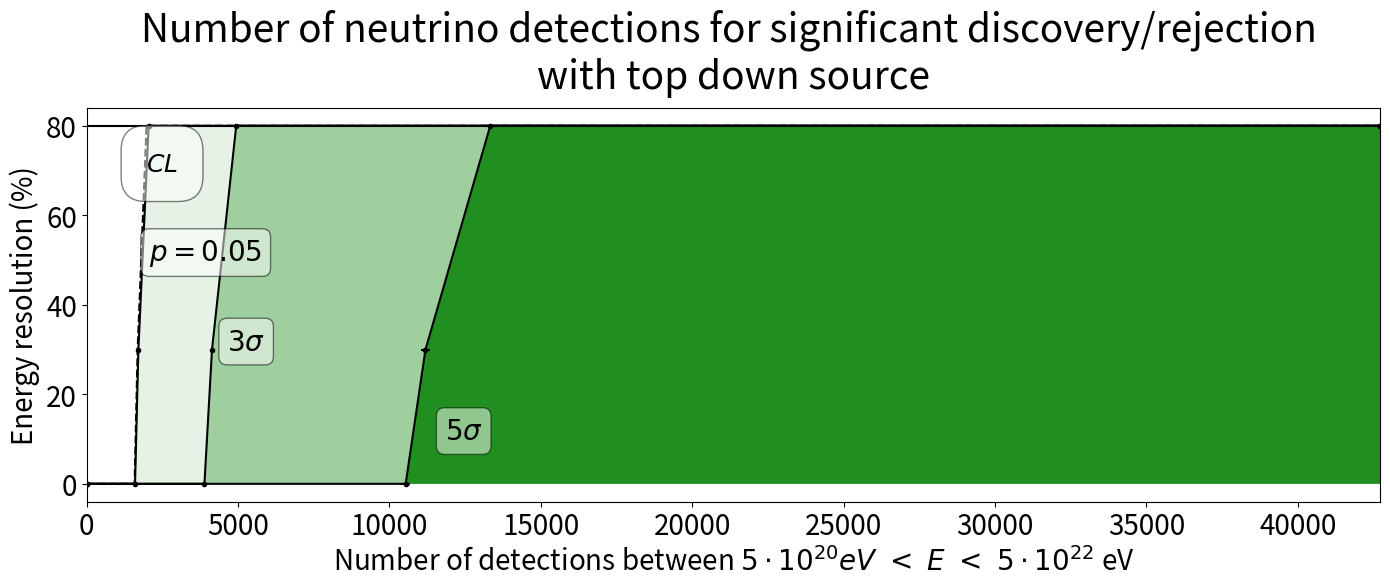
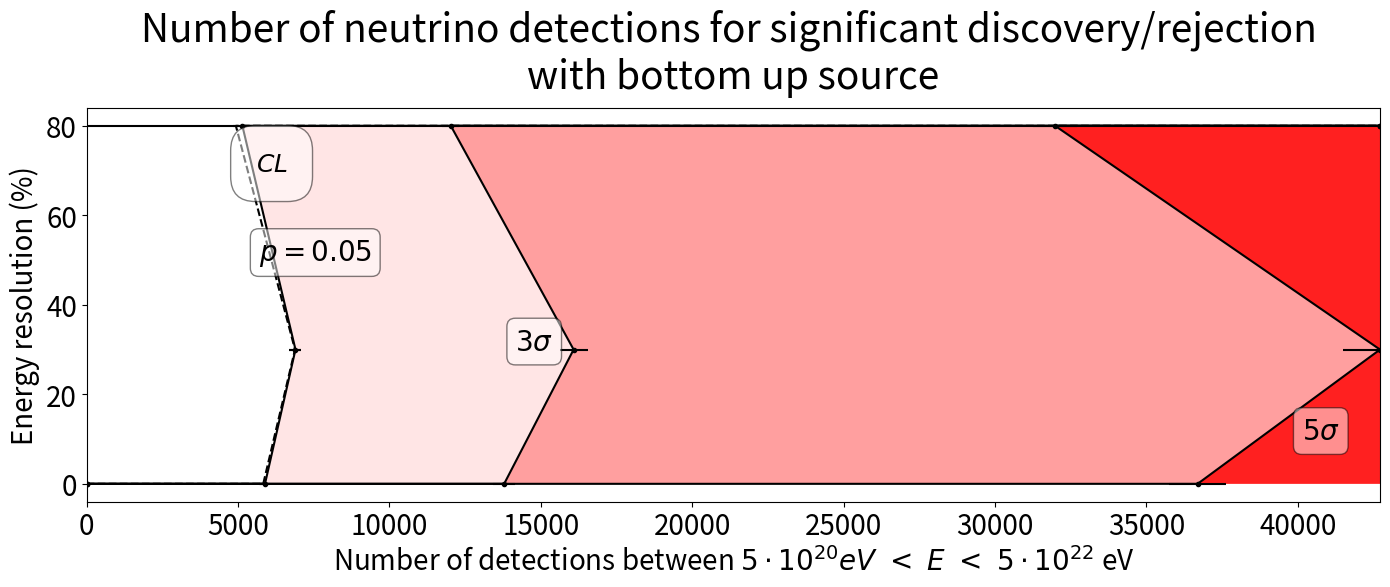

The matplotlib source for these figures, in order:
# -*- coding: utf-8 -*-
"""
Created on Fri Dec 22 17:43:52 2017

@author: mullerrs
"""

from matplotlib import pyplot as plt
import numpy as np
import sys

###############################################################################

def plot_ERES_N(col, X_MAX, ERES, CL, p_005, p_3s, p_5s, CL_err, p_005_err, p_3s_err, p_5s_err):
    X_MIN = 0
    #X_MAX = max(max(p_005[:], p_3s[:], p_5s[:]))
    Y_MIN = min(ERES)
    Y_MAX = max(ERES)
    
    # omweg om te bereiken wat ik wil met kleuren in de plot
    ERES = np.insert(ERES, 0, Y_MIN)
    ERES = np.append(ERES, Y_MAX)

    CL = np.insert(CL, 0, X_MIN)
    CL = np.append(CL, X_MAX)
    p_005 = np.insert(p_005, 0, X_MIN)
    p_005 = np.append(p_005, X_MAX)
    p_3s = np.insert(p_3s, 0, X_MIN)
    p_3s = np.append(p_3s, X_MAX)
    p_5s = np.insert(p_5s, 0, X_MIN)
    p_5s = np.append(p_5s, X_MAX)

    CL_err = np.insert(CL_err, 0, X_MIN)
    CL_err= np.append(CL_err, X_MAX)
    p_005_err = np.insert(p_005_err, 0, 0)
    p_005_err = np.append(p_005_err, 0)
    p_3s_err = np.insert(p_3s_err, 0, 0)
    p_3s_err = np.append(p_3s_err, 0)
    p_5s_err = np.insert(p_5s_err, 0, 0)
    p_5s_err = np.append(p_5s_err, 0)
    
    fig, ax = plt.subplots(figsize=(14,6))
    ax.errorbar(CL, ERES, 0, CL_err, '--', color='black', )
    ax.errorbar(p_005, ERES, 0, p_005_err, '.-', color='black')
    ax.errorbar(p_3s, ERES, 0, p_3s_err, '.-', color='black')
    ax.errorbar(p_5s, ERES, 0, p_5s_err, '.-', color='black')
    
    ax.fill_between(p_005, 0, ERES, facecolor=col, alpha=0.1)
    ax.fill_between(p_3s, 0, ERES, facecolor=col, alpha=0.3)
    ax.fill_between(p_5s, 0, ERES, facecolor=col, alpha=0.8)

    plt.text(p_005[2]+(p_005[3]-p_005[2])/4.*3., 70, r'$CL$', fontsize=18, weight='normal', bbox=dict(facecolor='white', alpha = 0.5, edgecolor='black', boxstyle='round,pad=1'))
    plt.text(p_005[2]+(p_005[3]-p_005[2])/4.*3. + 100, 50, r'$p = 0.05$', fontsize=20, weight='normal', bbox=dict(facecolor='white', alpha = 0.5, edgecolor='black', boxstyle='round,pad=0.3'))
    plt.text(p_3s[2]+(p_3s[3]-p_3s[2])/4.*2. + 100, 30, r'$3\sigma$', fontsize=20, weight='normal', bbox=dict(facecolor='white', alpha = 0.5, edgecolor='black', boxstyle='round,pad=0.3'))
    plt.text(p_5s[2]+(p_5s[3]-p_5s[2])/4.*1 + 100, 10, r'$5\sigma$', fontsize=20, weight='normal', bbox=dict(facecolor='white', alpha = 0.5, edgecolor='black', boxstyle='round,pad=0.3'))

    ax.set_xlim(0, X_MAX)
    ax.set_xlabel('Number of detections '+r'between $5 \cdot 10^{20} eV\ <\ E\ <\ 5 \cdot 10^{22}$ eV', fontsize=20)
    ax.set_ylabel('Energy resolution (%)', fontsize=20)
    

    plt.tick_params(labelsize=20)
    if col == 'green':
        plt.title('Number of neutrino detections for significant discovery/rejection \nwith top down source', fontsize=28, y=1.03)
    elif col == 'red':
        plt.title('Number of neutrino detections for significant discovery/rejection \nwith bottom up source', fontsize=28, y=1.03)
    plt.tight_layout()
    plt.show()


def main():
    ERES = [0, 30, 80]

    TD_CL = [1584, 1684, 1978]
    TD_p_005 = [1598, 1709, 2047]
    TD_p_3s = [3890, 4140, 4940]
    TD_p_5s = [10536, 11191, 13330]

    TD_CL_err = [22, 24, 29]
    TD_p_005_err = [23, 25, 31]
    TD_p_3s_err = [53, 57, 73]
    TD_p_5s_err = [142, 153, 196]

    BU_CL = [5832, 6881, 4928]
    BU_p_005 = [5890, 6897, 5143]
    BU_p_3s = [13789, 16083, 12027]
    BU_p_5s = [36692, 42716, 31985]

    BU_CL_err = [150, 198, 110]
    BU_p_005_err = [153, 198, 120]
    BU_p_3s_err = [357, 460, 278]
    BU_p_5s_err = [947, 1221, 737]

    X_MAX = max(max(TD_CL[:], TD_p_005[:], TD_p_3s[:], TD_p_5s[:], BU_CL[:], BU_p_005[:], BU_p_3s[:], BU_p_5s[:]))

    plot_ERES_N('green', X_MAX, ERES, TD_CL, TD_p_005, TD_p_3s, TD_p_5s, TD_CL_err, TD_p_005_err, TD_p_3s_err, TD_p_5s_err)
    plot_ERES_N('red', X_MAX, ERES, BU_CL, BU_p_005, BU_p_3s, BU_p_5s, BU_CL_err, BU_p_005_err, BU_p_3s_err, BU_p_5s_err)

if __name__ == "__main__":
    sys.exit(main())
